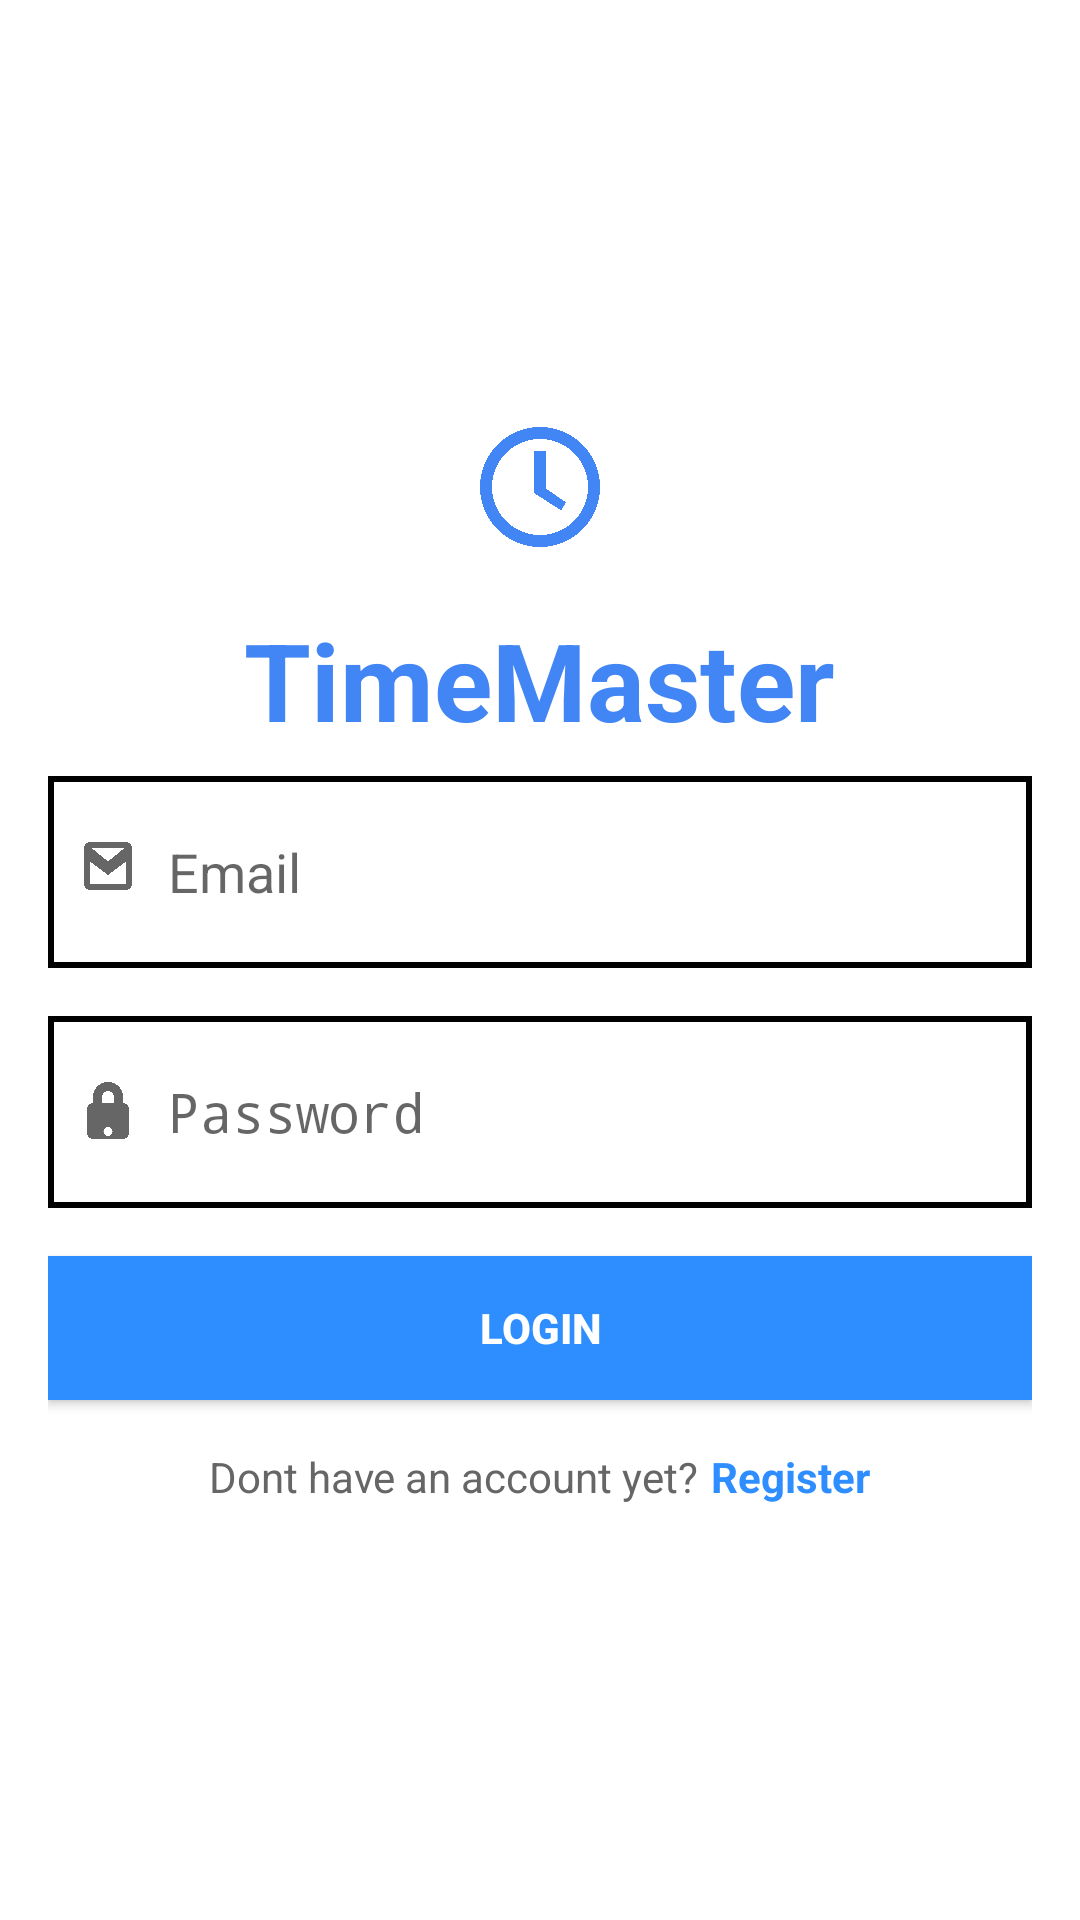

The Android layout XML behind this screen, and the referenced resources:
<!-- AndroidManifest.xml: activity theme Theme.ONEBITMOBLIE -->
<!-- res/layout/login.xml -->
<?xml version="1.0" encoding="utf-8"?>
<LinearLayout
    xmlns:android="http://schemas.android.com/apk/res/android"
    android:layout_width="match_parent"
    android:layout_height="match_parent"
    android:orientation="vertical"
    android:gravity="center"
    android:padding="16dp"
    android:background="@android:color/white">

    <ImageView
        android:layout_width="wrap_content"
        android:layout_height="wrap_content"
        android:layout_marginBottom="16dp"
        android:contentDescription="@string/logo_description"
        android:src="@drawable/ic_clock_logo" />

    <TextView
        android:layout_width="wrap_content"
        android:layout_height="wrap_content"
        android:text="@string/app_title"
        android:textSize="36sp"
        android:textColor="#4285F4"
        android:textStyle="bold"
        android:gravity="center" />

    
    <LinearLayout
        android:layout_width="match_parent"
        android:layout_height="wrap_content"
        android:orientation="horizontal"
        android:padding="8dp"
        android:layout_marginBottom="16dp"
        android:layout_marginTop="8dp"
        android:background="@drawable/border_background"
        android:gravity="center_vertical"
        android:minHeight="48dp">

        <ImageView
            android:layout_width="24dp"
            android:layout_height="24dp"
            android:src="@drawable/ic_email"
            android:layout_marginEnd="8dp"
            android:contentDescription="@string/email_icon_description"/>

        <EditText
            android:id="@+id/emailInput"
            android:layout_width="0dp"
            android:layout_height="wrap_content"
            android:layout_weight="1"
            android:autofillHints=""
            android:hint="@string/email"
            android:inputType="textEmailAddress"
            android:background="@android:color/transparent"
            android:minHeight="48dp"/>

    </LinearLayout>

    
    <LinearLayout
        android:layout_width="match_parent"
        android:layout_height="wrap_content"
        android:orientation="horizontal"
        android:padding="8dp"
        android:layout_marginBottom="16dp"
        android:gravity="center_vertical"
        android:minHeight="48dp"
        android:background="@drawable/border_background">

        <ImageView
            android:layout_width="24dp"
            android:layout_height="24dp"
            android:src="@drawable/ic_lock"
            android:layout_marginEnd="8dp"
            android:contentDescription="@string/password_icon_description"/>

        <EditText
            android:id="@+id/passwordInput"
            android:layout_width="0dp"
            android:layout_height="wrap_content"
            android:layout_weight="1"
            android:autofillHints="password"
            android:hint="@string/password"
            android:inputType="textPassword"
            android:background="@android:color/transparent"
            android:minHeight="48dp"/>

        
        <ImageButton
            android:id="@+id/togglePasswordVisibility"
            android:layout_width="48dp"
            android:layout_height="48dp"
            android:contentDescription="@string/toggle_password_visibility"
            android:src="@drawable/ic_visibility_off"
            android:background="@android:color/transparent"
            android:padding="12dp"/>

    </LinearLayout>

    
    <Button
        android:id="@+id/loginButton"
        android:layout_width="match_parent"
        android:layout_height="wrap_content"
        android:background="@color/mainbackgroundcolor"
        android:text="@string/login"
        android:textColor="@color/white"
        android:textStyle="bold"
        android:layout_marginBottom="16dp"
        android:minHeight="48dp"/>

    
    <LinearLayout
        android:layout_width="wrap_content"
        android:layout_height="wrap_content"
        android:orientation="horizontal"
        android:gravity="center">

        <TextView
            android:id="@+id/noAccountText"
            android:layout_width="wrap_content"
            android:layout_height="wrap_content"
            android:text="@string/register_question"
            android:textColor="#666666"
            android:textSize="14sp"/>

        <TextView
            android:id="@+id/signupText"
            android:layout_width="wrap_content"
            android:layout_height="wrap_content"
            android:text="@string/register"
            android:textColor="@color/mainbackgroundcolor"
            android:textStyle="bold"
            android:textSize="14sp"
            android:layout_marginStart="4dp"/>

    </LinearLayout>

</LinearLayout>
<!-- resources referenced by this layout -->
<resources>
  <color name="mainbackgroundcolor">#2E8EFF</color>
  <color name="white">#FFFFFFFF</color>
  <!-- drawable border_background (drawable) -->
  <shape xmlns:android="http://schemas.android.com/apk/res/android"
      android:shape="rectangle">
  <solid android:color="@color/white" />
  <stroke android:width="2dp" android:color="@color/black"/>
  </shape>
  <!-- drawable ic_clock_logo (drawable) -->
  <vector xmlns:android="http://schemas.android.com/apk/res/android"
      android:width="48dp"
      android:height="48dp"
      android:viewportWidth="24"
      android:viewportHeight="24">
      <path
          android:fillColor="#4285F4"
          android:pathData="M12,2A10,10 0 1,1 2,12A10,10 0 0,1 12,2M12,4A8,8 0 1,0 20,12A8,8 0 0,0 12,4M11,6H13V12.27L16.3,14.54L15.55,15.92L11,13V6Z" />
  </vector>
  <!-- drawable ic_email (drawable) -->
  <vector xmlns:android="http://schemas.android.com/apk/res/android"
      android:width="24dp"
      android:height="24dp"
      android:viewportWidth="24"
      android:viewportHeight="24">
      <path
          android:fillColor="#666666"
          android:pathData="M20,4A2,2 0 0,0 18,2H6A2,2 0 0,0 4,4V16A2,2 0 0,0 6,18H18A2,2 0 0,0 20,16V4M6.5,4H17.5L12,8.5L6.5,4M18,16H6V8.5L12,13L18,8.5V16Z" />
  </vector>
  <!-- drawable ic_lock (drawable) -->
  <vector xmlns:android="http://schemas.android.com/apk/res/android"
      android:width="24dp"
      android:height="24dp"
      android:viewportWidth="24"
      android:viewportHeight="24">
      <path
          android:fillColor="#666666"
          android:pathData="M12,17A1.5,1.5 0 1,0 13.5,18.5A1.5,1.5 0 0,0 12,17M12,2A5,5 0 0,1 17,7V9A2,2 0 0,1 19,11V19A2,2 0 0,1 17,21H7A2,2 0 0,1 5,19V11A2,2 0 0,1 7,9V7A5,5 0 0,1 12,2M10,7V9H14V7A2,2 0 0,0 10,7Z" />
  </vector>
  <string name="app_title">TimeMaster</string>
  <string name="email">Email</string>
  <string name="email_icon_description">Email icon</string>
  <string name="login">LOGIN</string>
  <string name="logo_description">Clock logo</string>
  <string name="password">Password</string>
  <string name="password_icon_description">Password icon</string>
  <string name="register">Register</string>
  <string name="register_question">Dont have an account yet?</string>
  <string name="toggle_password_visibility">Toggle password visibility</string>
  <style name="Theme.ONEBITMOBLIE" parent="android:Theme.Material.Light.NoActionBar">
      </style>
  <color name="black">#FF000000</color>
</resources>
